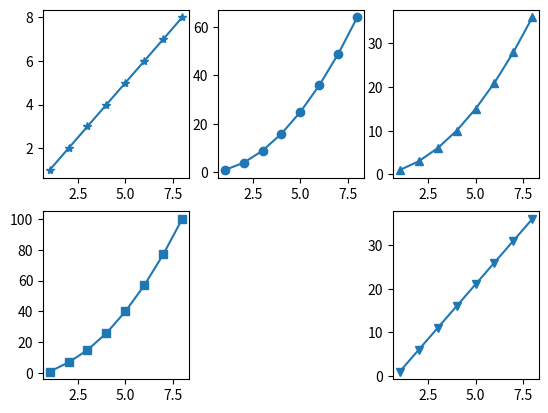

This chart was generated by the following Python code:
import matplotlib.pyplot as mp

data1 = [1,2,3,4,5,6,7,8]
data2 = [1,4,9,16,25,36,49,64]
data3 = [1,3,6,10,15,21,28,36]
data4 = [1,7,15,26,40,57,77,100]
data5 = [1,6,11,16,21,26,31,36]
seq = [1,2,3,4,5,6,7,8]

mp.subplot(2,3,1)
mp.plot(seq,data1,"-*")
mp.subplot(2,3,2)
mp.plot(seq,data2,"-o")
mp.subplot(2,3,3)
mp.plot(seq,data3,"-^")
mp.subplot(2,3,4)
mp.plot(seq,data4,"-s")

mp.subplot(2,3,6)
mp.plot(seq,data5,"-v")

mp.show()
